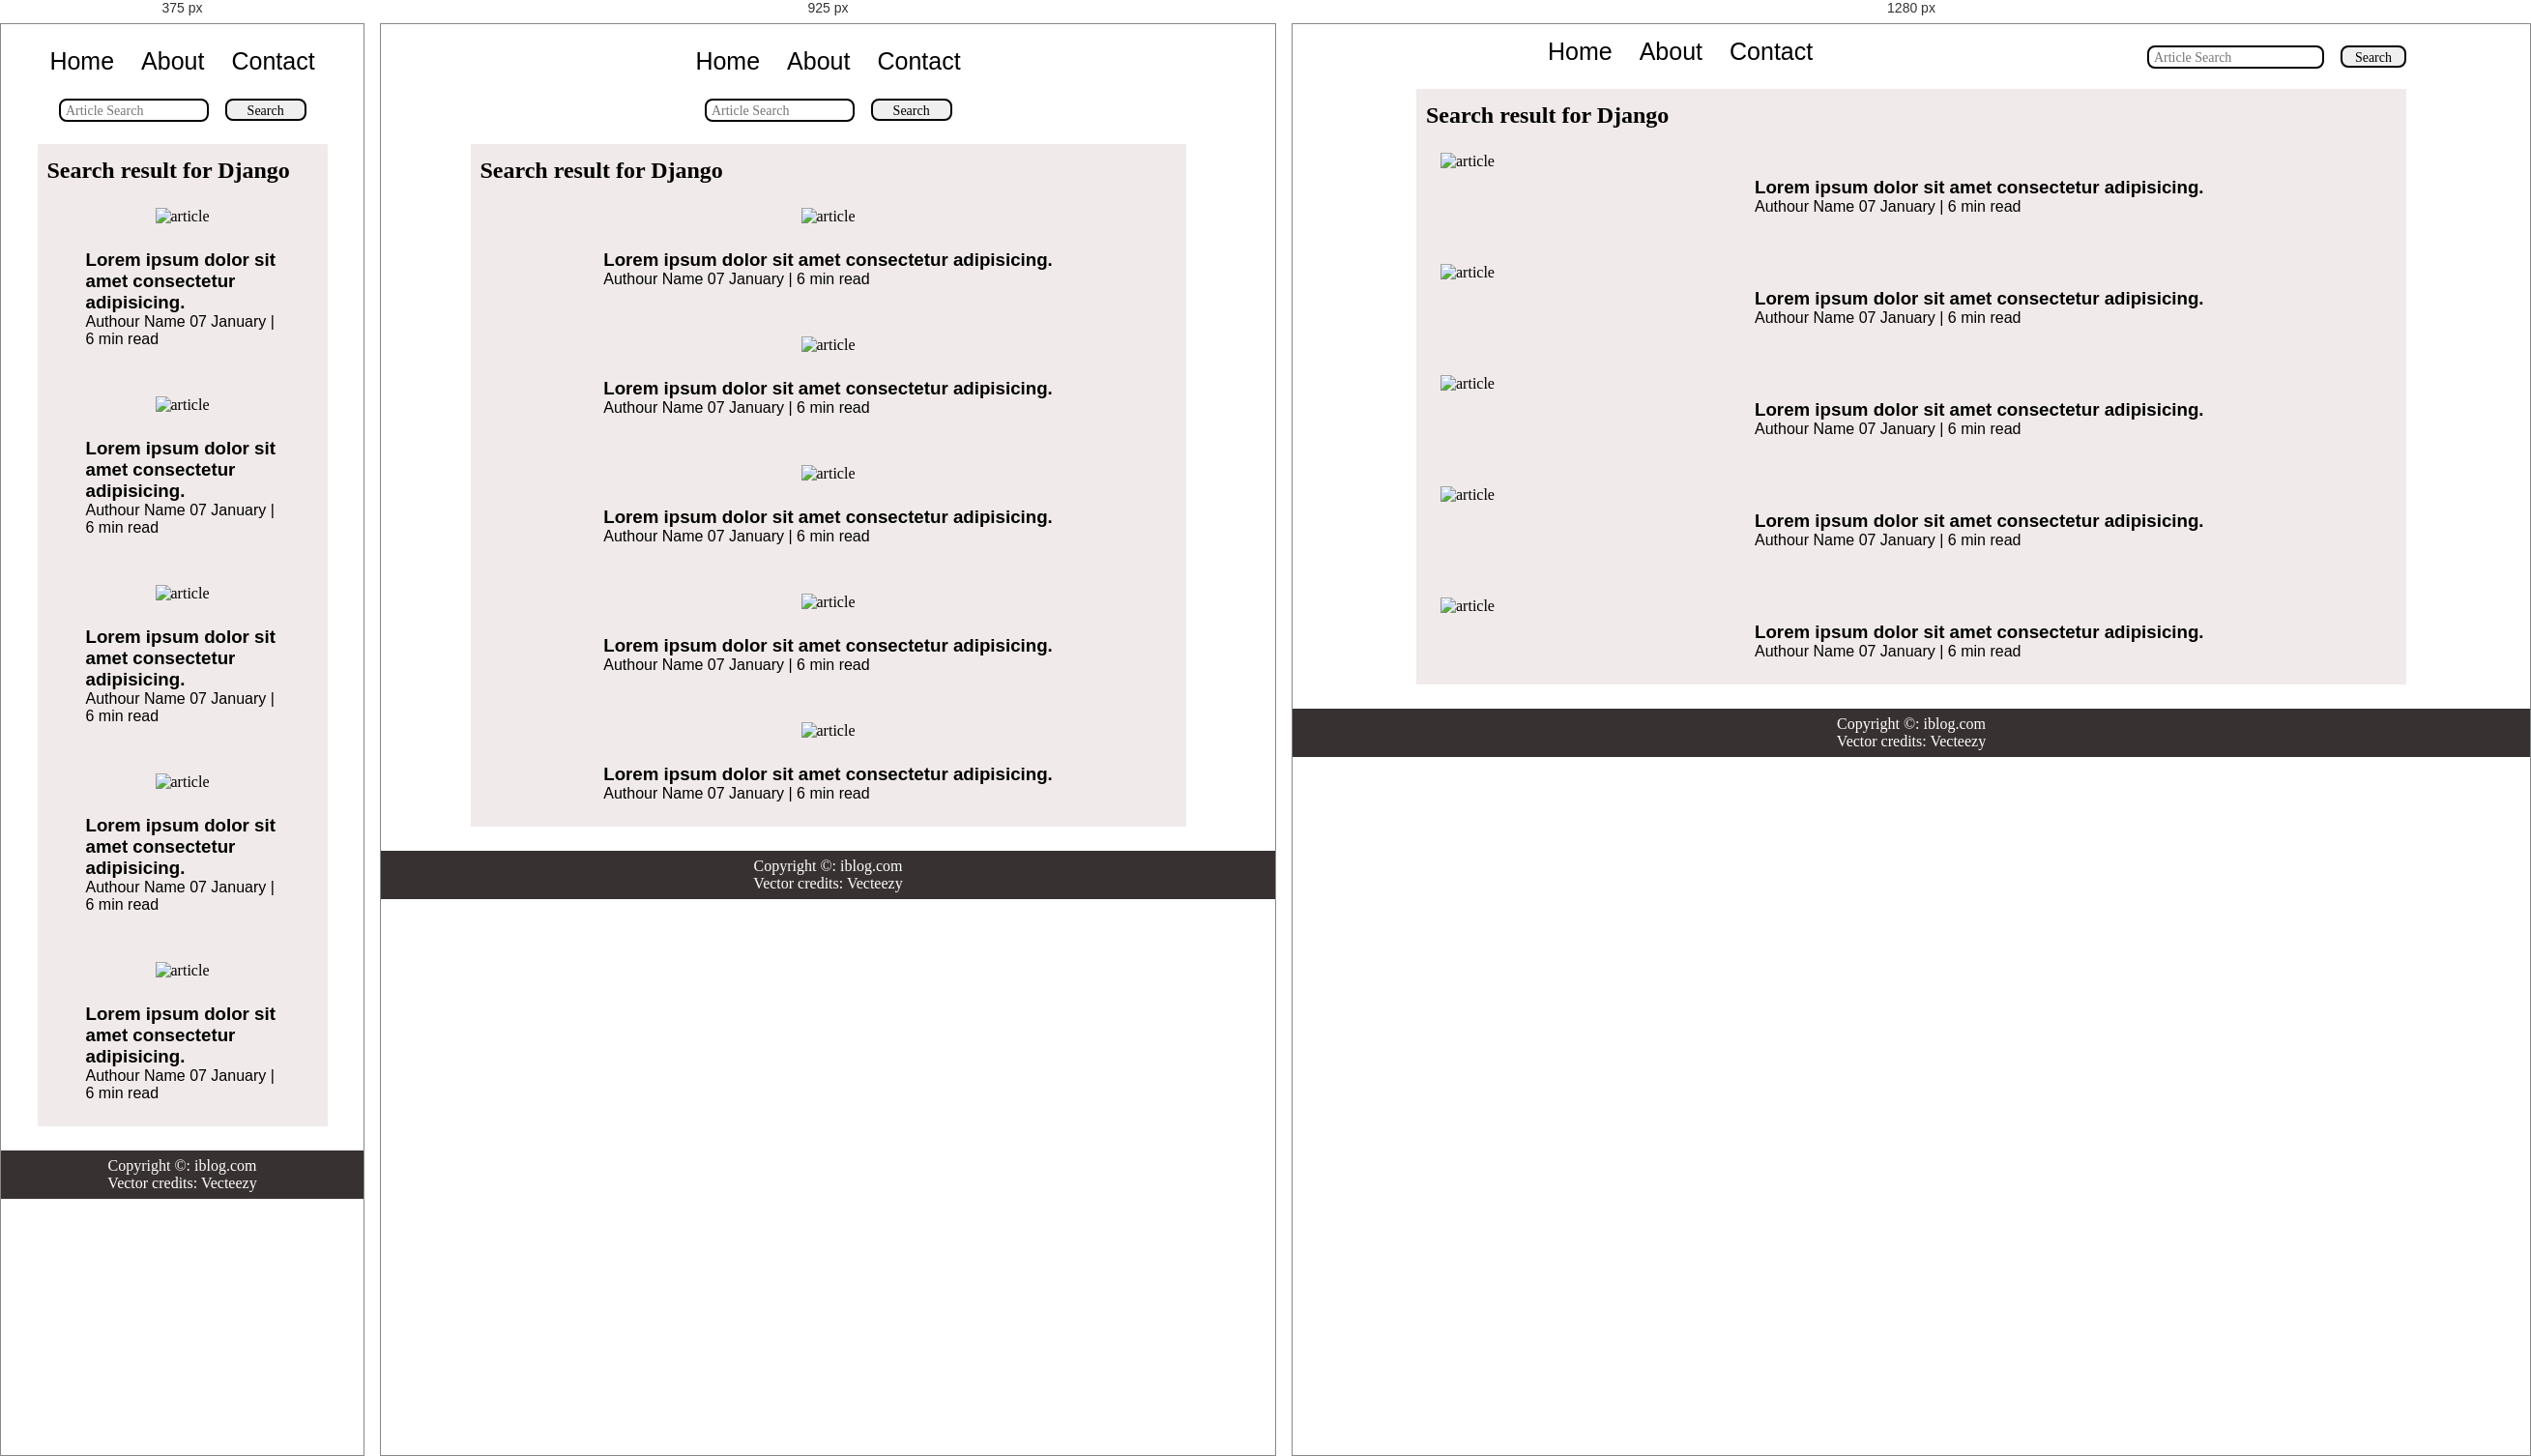
Rendered at 375 px, 925 px and 1280 px, left to right.

<!-- file: search.html -->
<!DOCTYPE html>
<html lang="en">
<head>
    <meta charset="UTF-8">
    <meta http-equiv="X-UA-Compatible" content="IE=edge">
    <meta name="viewport" content="width=device-width, initial-scale=1.0">
    <link rel="stylesheet" href="css/style.css">
    <link rel="stylesheet" href="css/utils.css">
    <link rel="stylesheet" href="css/mobile.css">
    <title>iBlog - Heaven for bloggers</title>
</head>
<body>
    <nav class="navigation max-width-1 m-auto">

        <div class="nav-left">
            <a href="/">
                <span><img src="image/logo.png" width="35px" alt=""></span>
            </a>            <ul>
                <li> <a href="/" >Home</a> </li>
                <li> <a href="#" >About</a> </li>
                <li> <a href="contact.html" >Contact</a> </li>
                
            </ul>
        </div>
        <div class="nav-right">
            <form action="search.html">
                <input type="text" name="query" class="form-input" placeholder="Article Search">
                <button class="btn">Search</button>
            </form>
        </div>
    </nav>

  

    <div class="home-articles max-width-1 m-auto font-1">
        <h2>Search result for Django</h2>
        <div class="home-article">
            <div class="home-article-img">
                <img src="image/article.jpg" alt="article">
            </div>
            <div class="home-article-content font-2">
               <a href="blogpost.html"> <h3>Lorem ipsum dolor sit amet consectetur adipisicing.</h3></a>
                <span>Authour Name</span>
                <span>07 January | 6 min read</span>
                <span></span>
            </div>
        </div>
        <div class="home-article">
            <div class="home-article-img">
                <img src="image/article2.jpg" alt="article">
            </div>
            <div class="home-article-content font-2">
                <a href="blogpost.html"><h3>Lorem ipsum dolor sit amet consectetur adipisicing.</h3></a>
                <span>Authour Name</span>
                <span>07 January | 6 min read</span>
                <span></span>
            </div>
        </div>
        <div class="home-article">
            <div class="home-article-img">
                <img src="image/article3.jpg" alt="article">
            </div>
            <div class="home-article-content font-2">
              <a href="blogpost.html"><h3>Lorem ipsum dolor sit amet consectetur adipisicing.</h3></a>
                <span>Authour Name</span>
                <span>07 January | 6 min read</span>
                <span></span>
            </div>
        </div>
        <div class="home-article">
            <div class="home-article-img">
                <img src="image/article.jpg" alt="article">
            </div>
            <div class="home-article-content font-2">
              <a href="blogpost.html"><h3>Lorem ipsum dolor sit amet consectetur adipisicing.</h3></a>
                <span>Authour Name</span>
                <span>07 January | 6 min read</span>
                <span></span>
            </div>
        </div>
        <div class="home-article">
            <div class="home-article-img">
                <img src="image/article2.jpg" alt="article">
            </div>
            <div class="home-article-content font-2">
              <a href="blogpost.html"><h3>Lorem ipsum dolor sit amet consectetur adipisicing.</h3></a>
                <span>Authour Name</span>
                <span>07 January | 6 min read</span>
                <span></span>
            </div>
        </div>
    </div>
    <div class="footer">
        
        <p>Copyright &copy: iblog.com</p>
        <a href="https://www.vecteezy.com/free-photos">Vector credits: Vecteezy</a>

    </div>
</body>
</html>


/* @media block from mobile.css */
@media screen and (max-width:1250px){
    *{
        margin: 0;
        padding: 0;
    }
    .navigation{
        flex-direction: column;
        margin-bottom: 23px;
    }
    .nav-left{
        flex-direction: column;
    }
    .content-right{
        display: none;
    }
    .home-article{
        flex-direction: column;
    }
    .home-article .home-article-img{
        text-align: center;
        align-self: center;
        width: 60vw;
    }
    

    .year-box{
        right: 5px;
        top: 10px;
        font-size: 12px;
        display: flex;
        justify-content: space-between;

    }
    .year-box div {
        margin: 9px 0px;
        padding: 0px 0px;
    }
    .year-box h2{
        padding-left: 0px;
    }
    .form-input{
        width: 50%;
    }
    .nav-right .btn{
        width: 30%;
    }

    .contact-content h2{
        margin: 0 0 5px 20%;
    }
    .contact-content {
        height: 80vh;
        padding: 0;
        
    }
    .contact-form{
        height: 50vh;
        width: 70%;
        margin: 0 0 0 10%;
        overflow: hidden;
    }
    .form-box input, textarea{
        width: 60%;
        margin: 6px 0px;
    }
    .form-box textarea{
        height: 20vh;
    }
    .row{
        flex-direction: column;
    }
    .blog-post-content p{
    text-align: justify;
    }
    .post-img{
        right: 0;
        left: 0;
    }
    .social{
        padding: 0;
    }
    @media screen and (max-width:600px) {
        .contact-form{
            width: 80vw;
            margin: 0 0 0 0;
        }
    }
}